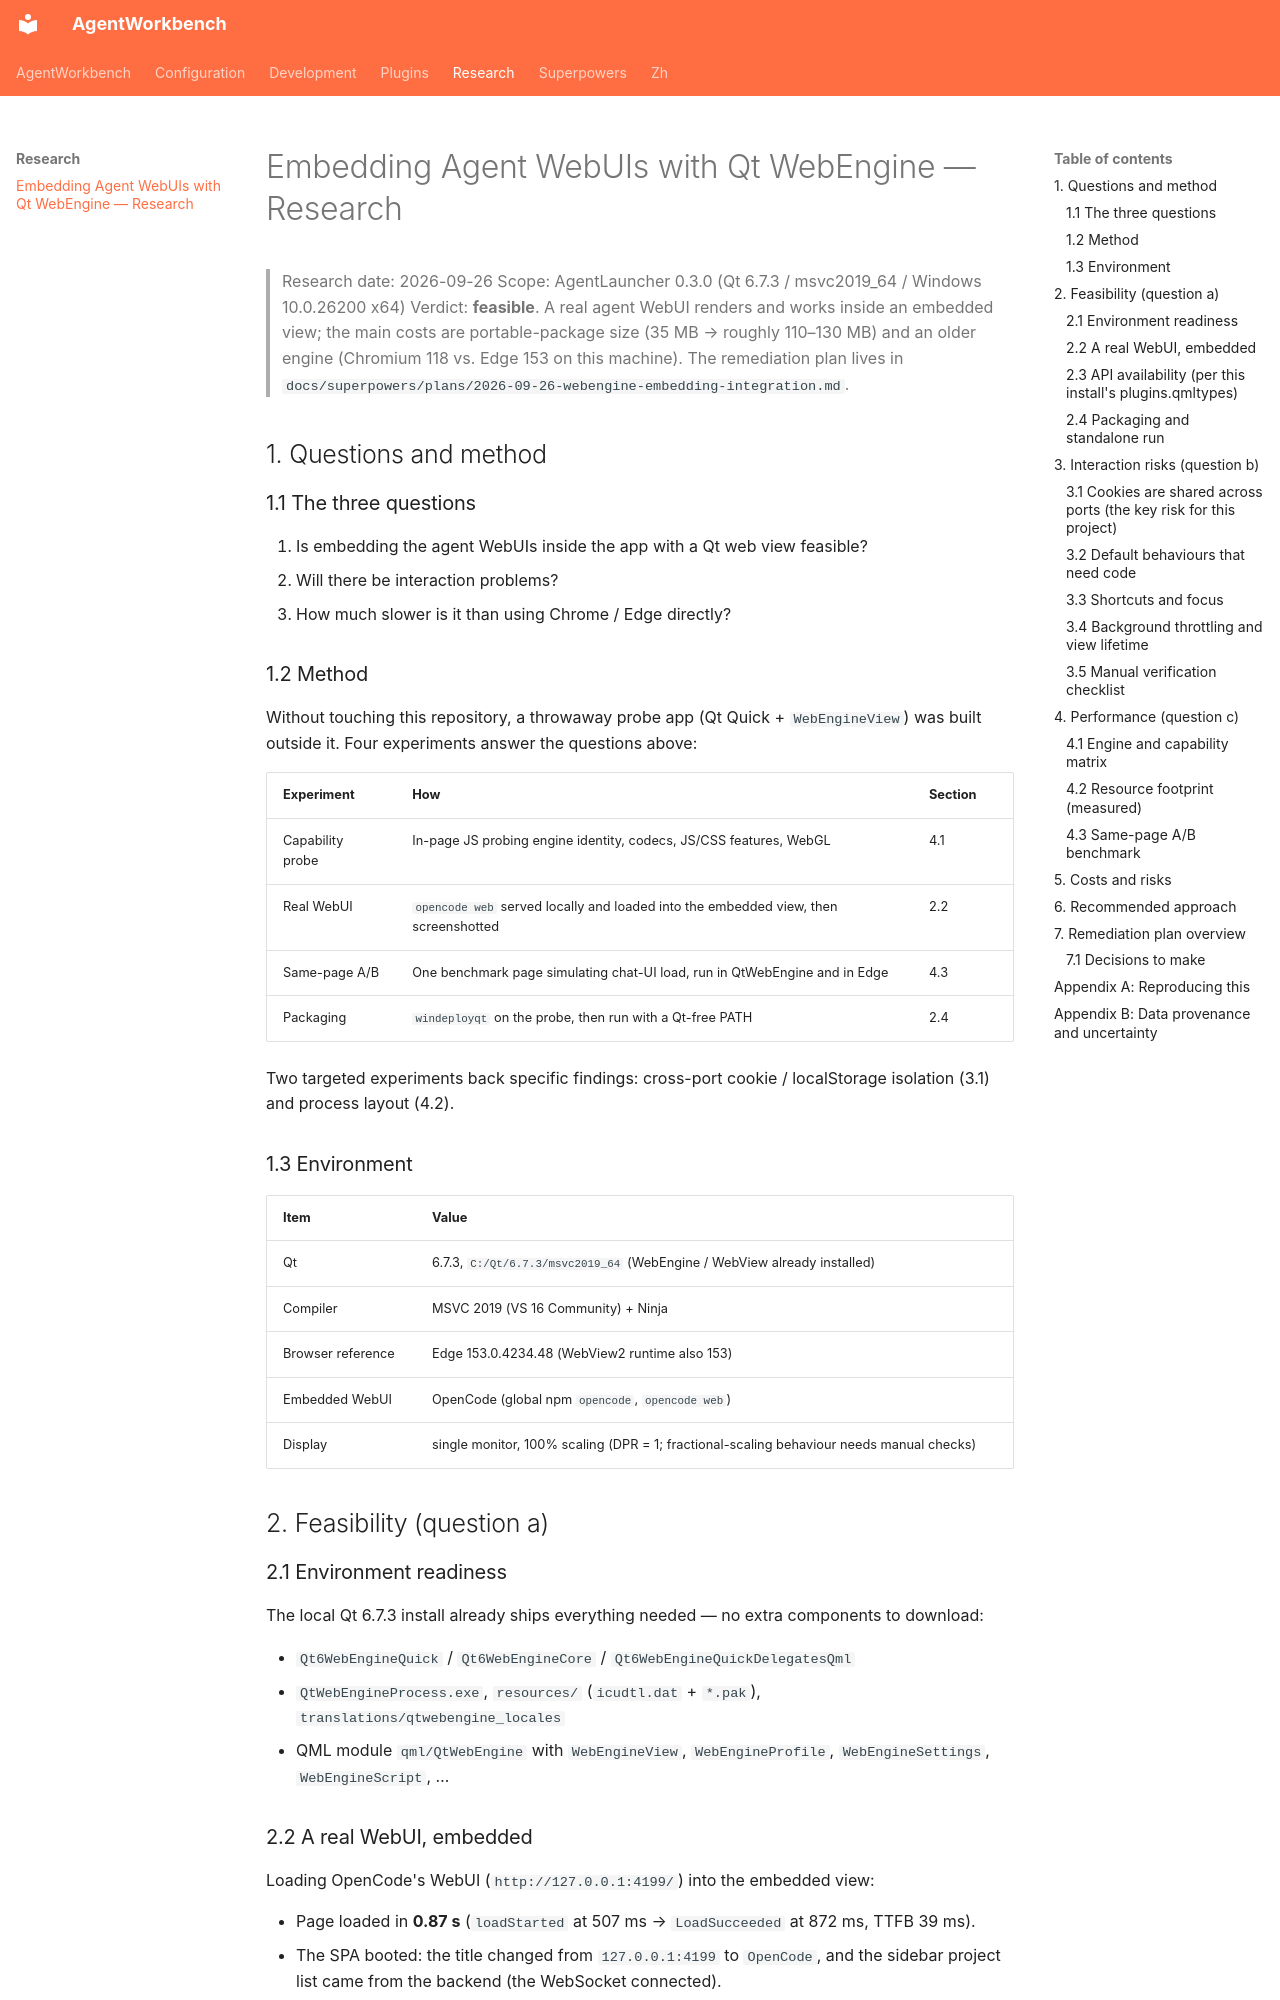

repository: czyt1988/AgentWorkbench · page: research/webengine-embedding/index.html · generator: mkdocs

# Embedding Agent WebUIs with Qt WebEngine — Research

> Research date: 2026-09-26
> Scope: AgentLauncher 0.3.0 (Qt 6.7.3 / msvc2019_64 / Windows 10.0.26200 x64)
> Verdict: **feasible**. A real agent WebUI renders and works inside an embedded view; the main
> costs are portable-package size (35 MB → roughly 110–130 MB) and an older engine
> (Chromium 118 vs. Edge 153 on this machine).
> The remediation plan lives in `docs/superpowers/plans/2026-09-26-webengine-embedding-integration.md`.

## 1. Questions and method

### 1.1 The three questions

1. Is embedding the agent WebUIs inside the app with a Qt web view feasible?
2. Will there be interaction problems?
3. How much slower is it than using Chrome / Edge directly?

### 1.2 Method

Without touching this repository, a throwaway probe app (Qt Quick + `WebEngineView`) was built
outside it. Four experiments answer the questions above:

| Experiment | How | Section |
| --- | --- | --- |
| Capability probe | In-page JS probing engine identity, codecs, JS/CSS features, WebGL | 4.1 |
| Real WebUI | `opencode web` served locally and loaded into the embedded view, then screenshotted | 2.2 |
| Same-page A/B | One benchmark page simulating chat-UI load, run in QtWebEngine and in Edge | 4.3 |
| Packaging | `windeployqt` on the probe, then run with a Qt-free PATH | 2.4 |

Two targeted experiments back specific findings: cross-port cookie / localStorage isolation (3.1)
and process layout (4.2).

### 1.3 Environment

| Item | Value |
| --- | --- |
| Qt | 6.7.3, `C:/Qt/6.7.3/msvc2019_64` (WebEngine / WebView already installed) |
| Compiler | MSVC 2019 (VS 16 Community) + Ninja |
| Browser reference | Edge 153.0.4234.48 (WebView2 runtime also 153) |
| Embedded WebUI | OpenCode (global npm `opencode`, `opencode web`) |
| Display | single monitor, 100% scaling (DPR = 1; fractional-scaling behaviour needs manual checks) |

## 2. Feasibility (question a)

### 2.1 Environment readiness

The local Qt 6.7.3 install already ships everything needed — no extra components to download:

- `Qt6WebEngineQuick` / `Qt6WebEngineCore` / `Qt6WebEngineQuickDelegatesQml`
- `QtWebEngineProcess.exe`, `resources/` (`icudtl.dat` + `*.pak`), `translations/qtwebengine_locales`
- QML module `qml/QtWebEngine` with `WebEngineView`, `WebEngineProfile`, `WebEngineSettings`,
  `WebEngineScript`, …

### 2.2 A real WebUI, embedded

Loading OpenCode's WebUI (`http://127.0.0.1:4199/`) into the embedded view:

- Page loaded in **0.87 s** (`loadStarted` at 507 ms → `LoadSucceeded` at 872 ms, TTFB 39 ms).
- The SPA booted: the title changed from `127.0.0.1:4199` to `OpenCode`, and the sidebar project list
  came from the backend (the WebSocket connected).
- **Zero** console errors, no renderer crash.
- Screenshot: `shot-opencode.png` in the probe project — Chinese UI, icons and layout all intact.

The same probe loading a self-made rendering test page (`caps.html`) was also clean: Chinese/emoji/
rare glyphs, inline SVG, gradients, rounded corners and shadows, native `textarea`, and the reflow of
a long token-by-token text stream (`shot-caps.png`).
